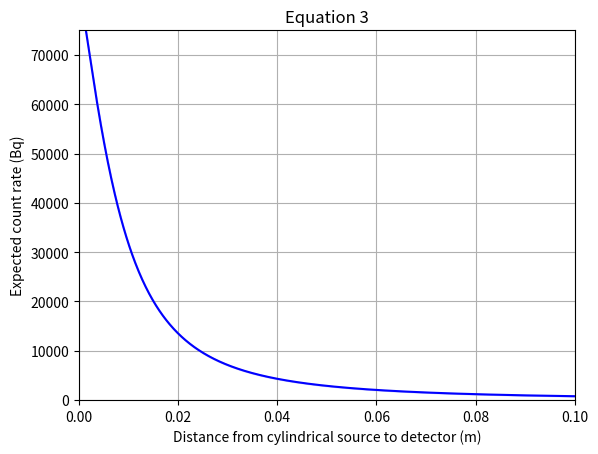

Recreate this plot in Python. (Note: this script raises an exception after producing the figure.)
import numpy as np
import matplotlib.pyplot as plt
from scipy.ndimage import gaussian_filter1d

N=1000000 # Number of simulated particles for Monte Carlo method
# Limits of the integrals, dimensions in SI units
r1=0.02343/2
L=0.0028
y3b=0.005
y3a=-0.005
z3b=0.005
z3a=-0.005
y3=np.random.uniform(y3a, y3b, N)
z3=np.random.uniform(z3a, z3b, N)
x1b=L
x1a=0
x1=np.random.uniform(x1a, x1b, N)
y1b=r1
y1a=-r1
y1=np.random.uniform(y1a, y1b, N)
z1b=np.sqrt(r1**2-y1**2)
z1a=-np.sqrt(r1**2-y1**2)
z1=np.random.uniform(z1a, z1b, N)
C=1000000 # Activity of source set as 1M Bq
# Computing the integral
def equation3(x2):
    def integral(z3, y3, z1, y1, x1):
        I=C/(np.pi*r1**2*L)
        theta2=(x2+x1)/((x2+x1)**2+(y3-y1)**2+(z3-z1)**2)**1.5/(4*np.pi)
        P=I*theta2
        return P
    y=integral(z3, y3, z1, y1, x1)   
    y_mean=(y.sum())/len(y)
    domain=0.01**2*np.pi*r1**2*L
    integ=domain*y_mean    
    return integ

x2 = np.linspace(0.001, 0.1, num=1000, endpoint = True)


y=np.array([])
for n in range (0, len(x2)):
    y=np.append(y, equation3(x2[n]))
errors = np.sqrt(y)

plt.figure(dpi=400)
plt.plot(x2, y, color='blue')
plt.xlabel("Distance from cylindrical source to detector (m)")
plt.ylabel("Expected count rate (Bq)")
plt.title("Equation 3")
plt.grid()
plt.xlim(0, 0.1)
plt.ylim(0, 75000)

upper = gaussian_filter1d(y + errors, sigma = 3)
lower = gaussian_filter1d(y - errors, sigma = 3)
plt.fill_between(x2, upper, lower, color = "blue", alpha = 0.2)
plt.savefig('../code/diagrams/eq3.png')
plt.show()
